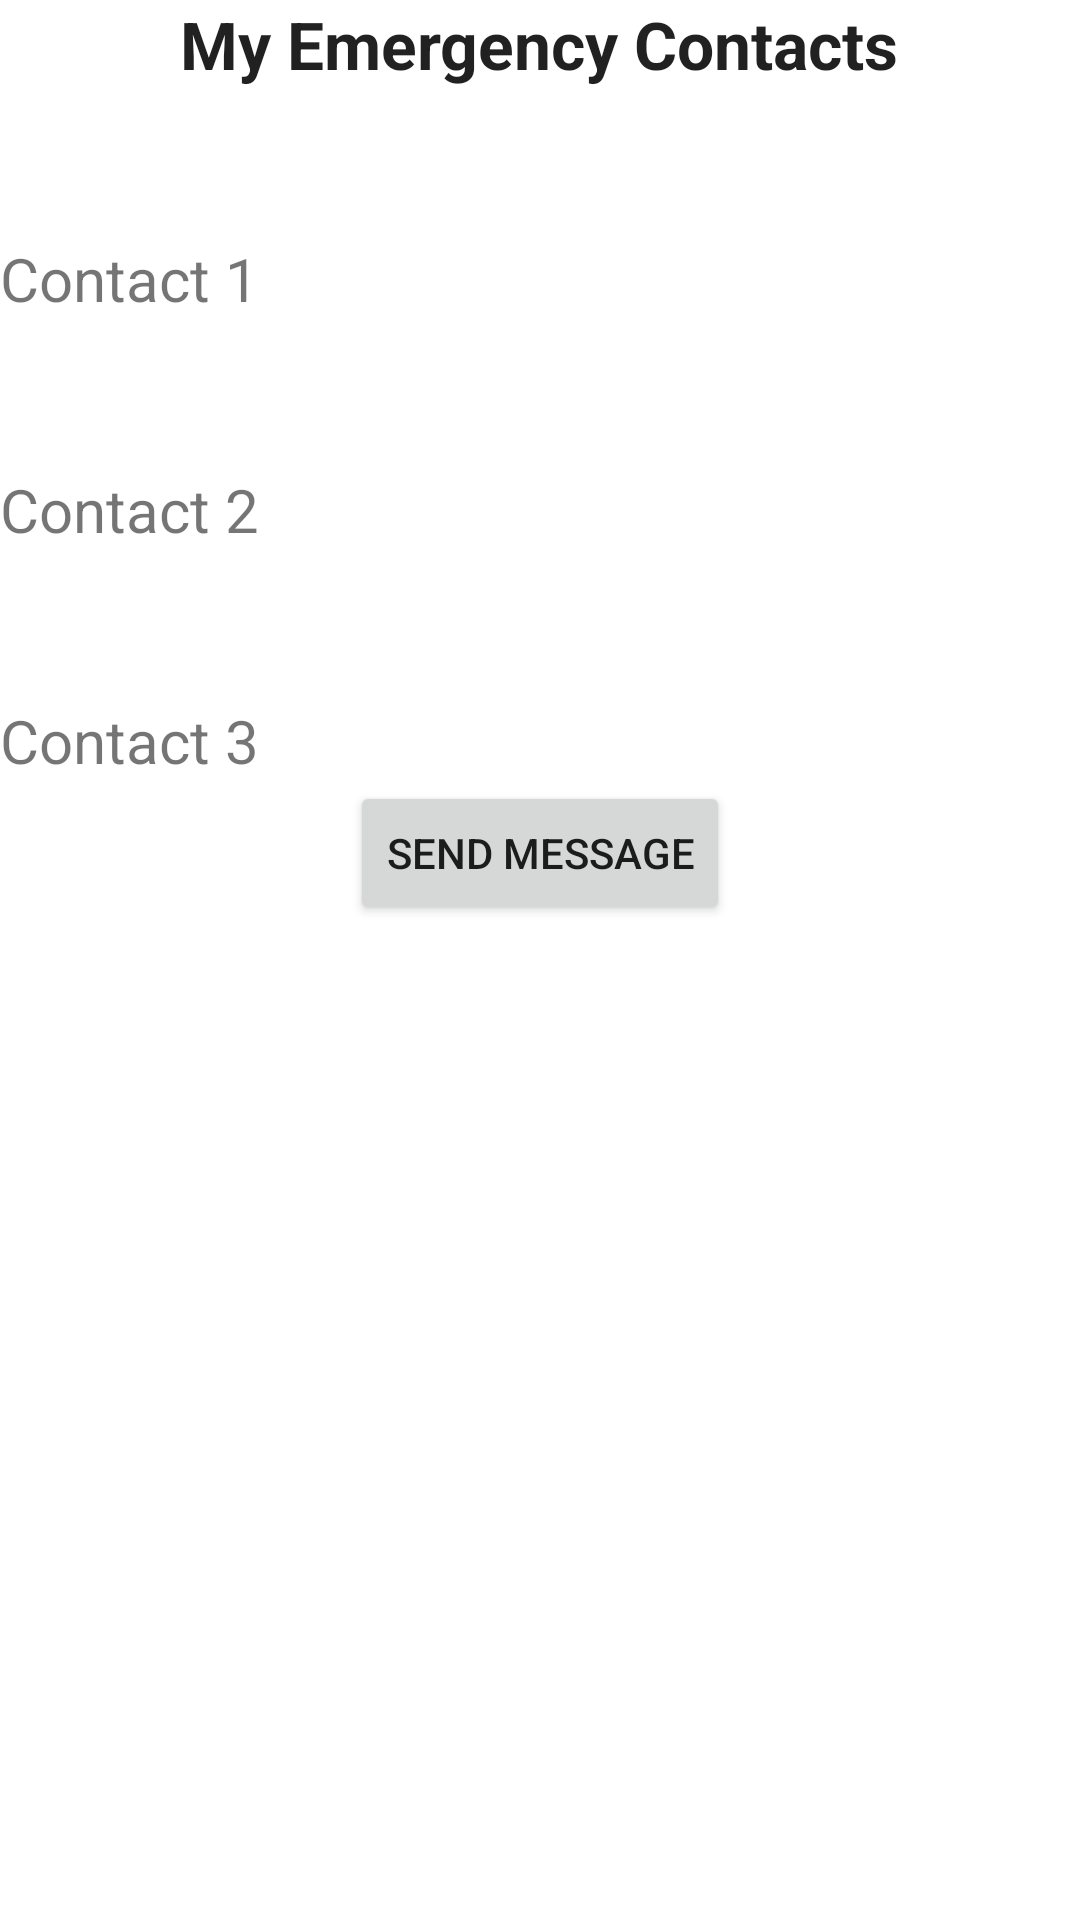

Layout XML and referenced resources for this Android screen:
<!-- AndroidManifest.xml: application theme Theme.FreedomWomenSafetyApp -->
<!-- res/layout/people_second.xml -->
<?xml version="1.0" encoding="utf-8"?>
<LinearLayout xmlns:android="http://schemas.android.com/apk/res/android"
    android:layout_width="match_parent"
    android:layout_height="match_parent"
    android:background="@drawable/background"
    android:orientation="vertical">


    <LinearLayout
        android:layout_width="match_parent"
        android:layout_height="wrap_content"
        android:gravity="center">

        <TextView
            android:id="@+id/textView2"
            android:layout_width="wrap_content"
            android:layout_height="wrap_content"
            android:text="My Emergency Contacts"
            android:textAlignment="center"
            android:textAppearance="?android:attr/textAppearanceLarge"
            android:textStyle="bold" />
    </LinearLayout>


    <LinearLayout
        android:layout_width="match_parent"
        android:layout_height="wrap_content"
        android:layout_marginTop="50dp">

        <TextView
            android:id="@+id/contact1"
            android:layout_width="wrap_content"
            android:layout_height="wrap_content"
            android:layout_weight=".5"
            android:text="Contact 1"
            android:textSize="20sp" />

        <TextView
            android:id="@+id/textview1"
            android:layout_width="wrap_content"
            android:layout_height="wrap_content"
            android:layout_weight=".5"
            android:text=""
            android:textSize="20sp" />
    </LinearLayout>


    <LinearLayout
        android:layout_width="match_parent"
        android:layout_height="wrap_content"
        android:layout_marginTop="50dp">

        <TextView
            android:id="@+id/contact2"
            android:layout_width="wrap_content"
            android:layout_height="wrap_content"
            android:layout_weight=".5"
            android:text="Contact 2"
            android:textSize="20sp" />

        <TextView
            android:id="@+id/textview2"
            android:layout_width="wrap_content"
            android:layout_height="wrap_content"
            android:layout_weight=".5"
            android:text=""
            android:textSize="20sp" />

    </LinearLayout>


    <LinearLayout
        android:layout_width="match_parent"
        android:layout_height="wrap_content"
        android:layout_marginTop="50dp">

        <TextView
            android:id="@+id/contact3"
            android:layout_width="wrap_content"
            android:layout_height="wrap_content"
            android:layout_weight=".5"
            android:text="Contact 3"
            android:textSize="20sp" />

        <TextView
            android:id="@+id/textview3"
            android:layout_width="wrap_content"
            android:layout_height="wrap_content"
            android:layout_weight=".5"
            android:text=""
            android:textSize="20sp" />

    </LinearLayout>

    <LinearLayout
        android:layout_width="match_parent"
        android:layout_height="wrap_content"
        android:gravity="center">


        <Button
            android:id="@+id/button2"
            android:layout_width="wrap_content"
            android:layout_height="wrap_content"
            android:onClick="send"
            android:text="Send Message" />

    </LinearLayout>

    <LinearLayout
        android:layout_width="wrap_content"
        android:layout_height="wrap_content">

        <TextView
            android:id="@+id/texts"
            android:layout_width="wrap_content"
            android:layout_height="wrap_content"
            android:text=""
            android:visibility="invisible" />

    </LinearLayout>


</LinearLayout>
<!-- resources referenced by this layout -->
<resources>
  <style name="Theme.FreedomWomenSafetyApp" parent="Theme.MaterialComponents.DayNight.DarkActionBar">
          
          <item name="colorPrimary">@color/colorAccent</item>
          <item name="colorPrimaryVariant">@color/colorAccent</item>
          <item name="colorOnPrimary">@color/white</item>
          
          <item name="colorSecondary">@color/colorPrimary</item>
          <item name="colorSecondaryVariant">@color/buttoncolor</item>
          <item name="colorOnSecondary">@color/black</item>
          
          <item name="android:statusBarColor" tools:targetApi="l">?attr/colorPrimaryVariant</item>
          
      </style>
  <color name="colorAccent">#155E80</color>
  <color name="white">#FFF</color>
  <color name="colorPrimary">#178178</color>
  <color name="buttoncolor">#109EA5</color>
  <color name="black">#000</color>
</resources>
